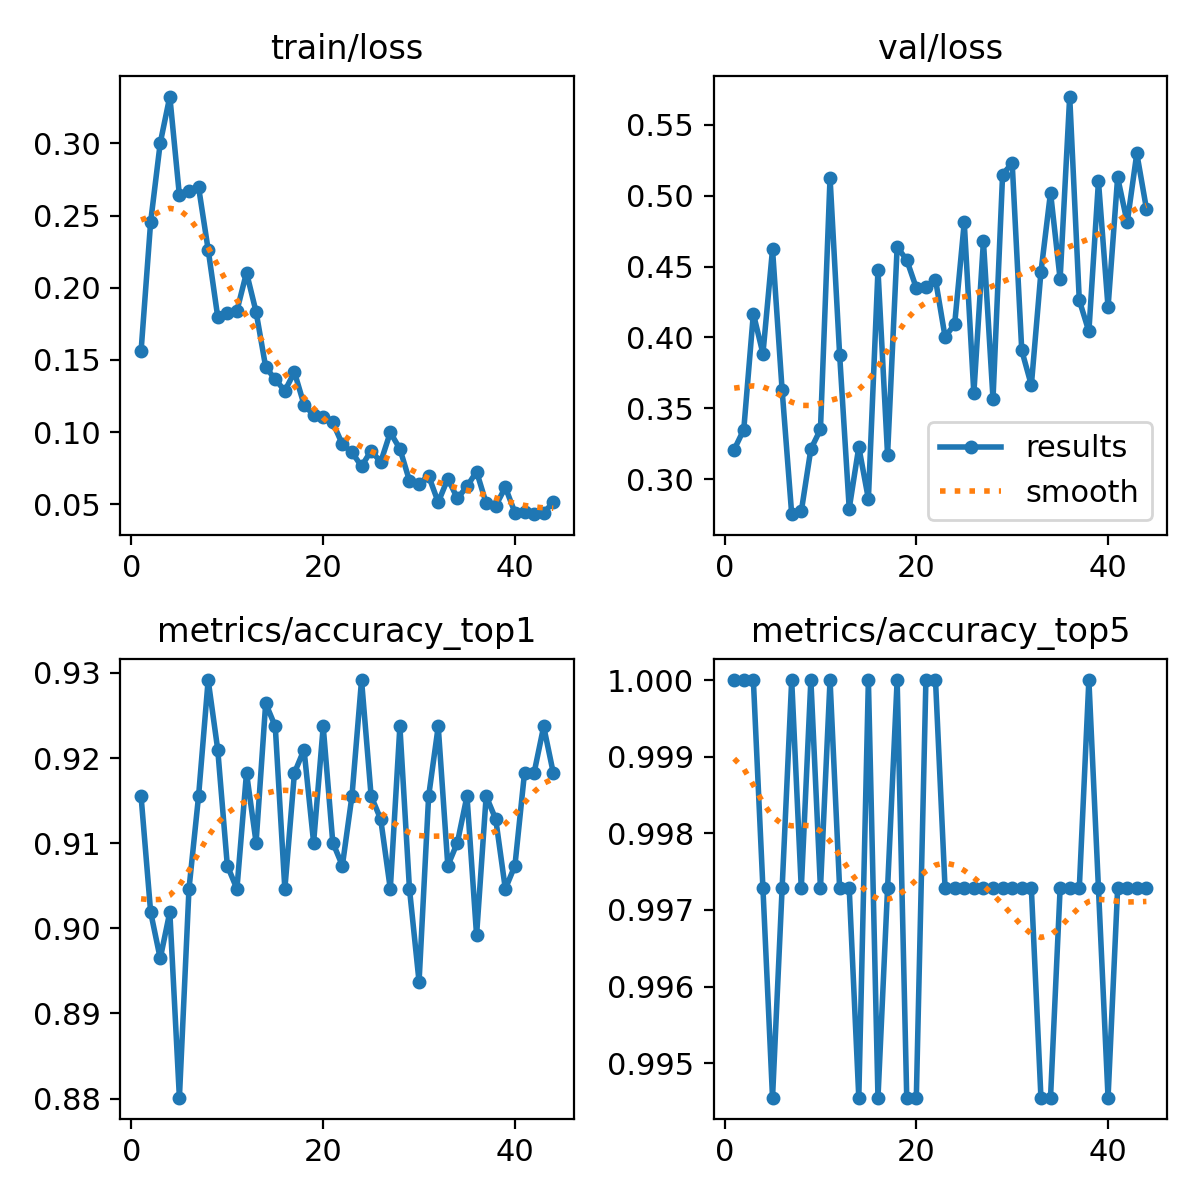

The data file committed next to this chart (first rows):
epoch, time, train/loss, metrics/accuracy_top1, metrics/accuracy_top5, val/loss, lr/pg0, lr/pg1, lr/pg2
1, 34.23, 0.1559, 0.9155, 1, 0.321, 0.0002355, 0.0002355, 0.0002355
2, 68.68, 0.2455, 0.9019, 1, 0.335, 0.0004688, 0.0004688, 0.0004688
3, 102.9, 0.3002, 0.8965, 1, 0.4168, 0.0006974, 0.0006974, 0.0006974
4, 137, 0.3324, 0.9019, 0.9973, 0.3886, 0.0006928, 0.0006928, 0.0006928
5, 171.4, 0.2639, 0.8801, 0.9946, 0.4622, 0.0006857, 0.0006857, 0.0006857
6, 205.6, 0.2668, 0.9046, 0.9973, 0.363, 0.0006787, 0.0006787, 0.0006787
7, 240.5, 0.2697, 0.9155, 1, 0.2754, 0.0006716, 0.0006716, 0.0006716
8, 275, 0.2264, 0.9292, 0.9973, 0.2773, 0.0006645, 0.0006645, 0.0006645
9, 309.5, 0.1797, 0.921, 1, 0.3213, 0.0006575, 0.0006575, 0.0006575
10, 344, 0.1827, 0.9074, 0.9973, 0.3352, 0.0006504, 0.0006504, 0.0006504
11, 378.4, 0.184, 0.9046, 1, 0.5127, 0.0006433, 0.0006433, 0.0006433
12, 412.7, 0.2105, 0.9183, 0.9973, 0.3879, 0.0006362, 0.0006362, 0.0006362
13, 447.6, 0.1832, 0.9101, 0.9973, 0.2794, 0.0006292, 0.0006292, 0.0006292
14, 482.3, 0.1451, 0.9264, 0.9946, 0.3228, 0.0006221, 0.0006221, 0.0006221
15, 517, 0.1364, 0.9237, 1, 0.2862, 0.000615, 0.000615, 0.000615
16, 551.4, 0.1286, 0.9046, 0.9946, 0.4476, 0.000608, 0.000608, 0.000608
17, 586, 0.1415, 0.9183, 0.9973, 0.3172, 0.0006009, 0.0006009, 0.0006009
18, 620.7, 0.119, 0.921, 1, 0.4637, 0.0005938, 0.0005938, 0.0005938
19, 654.9, 0.1117, 0.9101, 0.9946, 0.4547, 0.0005868, 0.0005868, 0.0005868
20, 689.5, 0.1107, 0.9237, 0.9946, 0.4349, 0.0005797, 0.0005797, 0.0005797
21, 724.3, 0.1066, 0.9101, 1, 0.4355, 0.0005726, 0.0005726, 0.0005726
22, 758.8, 0.09152, 0.9074, 1, 0.4408, 0.0005656, 0.0005656, 0.0005656
23, 794, 0.08599, 0.9155, 0.9973, 0.4004, 0.0005585, 0.0005585, 0.0005585
24, 828.5, 0.0763, 0.9292, 0.9973, 0.4093, 0.0005514, 0.0005514, 0.0005514
25, 863.2, 0.08711, 0.9155, 0.9973, 0.4811, 0.0005444, 0.0005444, 0.0005444
26, 897.6, 0.07923, 0.9128, 0.9973, 0.3606, 0.0005373, 0.0005373, 0.0005373
27, 931.8, 0.09976, 0.9046, 0.9973, 0.468, 0.0005302, 0.0005302, 0.0005302
28, 966, 0.0884, 0.9237, 0.9973, 0.3568, 0.0005231, 0.0005231, 0.0005231
29, 1000, 0.06629, 0.9046, 0.9973, 0.5149, 0.0005161, 0.0005161, 0.0005161
30, 1034, 0.06436, 0.8937, 0.9973, 0.523, 0.000509, 0.000509, 0.000509
31, 1069, 0.0696, 0.9155, 0.9973, 0.3908, 0.0005019, 0.0005019, 0.0005019
32, 1103, 0.05138, 0.9237, 0.9973, 0.3663, 0.0004949, 0.0004949, 0.0004949
33, 1137, 0.06768, 0.9074, 0.9946, 0.4461, 0.0004878, 0.0004878, 0.0004878
34, 1171, 0.05407, 0.9101, 0.9946, 0.5022, 0.0004807, 0.0004807, 0.0004807
35, 1206, 0.06231, 0.9155, 0.9973, 0.4411, 0.0004737, 0.0004737, 0.0004737
36, 1241, 0.07266, 0.8992, 0.9973, 0.5699, 0.0004666, 0.0004666, 0.0004666
37, 1275, 0.05074, 0.9155, 0.9973, 0.4263, 0.0004595, 0.0004595, 0.0004595
38, 1310, 0.04895, 0.9128, 1, 0.4042, 0.0004525, 0.0004525, 0.0004525
39, 1344, 0.0618, 0.9046, 0.9973, 0.5102, 0.0004454, 0.0004454, 0.0004454
40, 1378, 0.04423, 0.9074, 0.9946, 0.4213, 0.0004383, 0.0004383, 0.0004383
41, 1412, 0.04489, 0.9183, 0.9973, 0.5129, 0.0004313, 0.0004313, 0.0004313
42, 1448, 0.04312, 0.9183, 0.9973, 0.4811, 0.0004242, 0.0004242, 0.0004242
43, 1483, 0.04415, 0.9237, 0.9973, 0.5298, 0.0004171, 0.0004171, 0.0004171
44, 1518, 0.05129, 0.9183, 0.9973, 0.4909, 0.0004101, 0.0004101, 0.0004101
